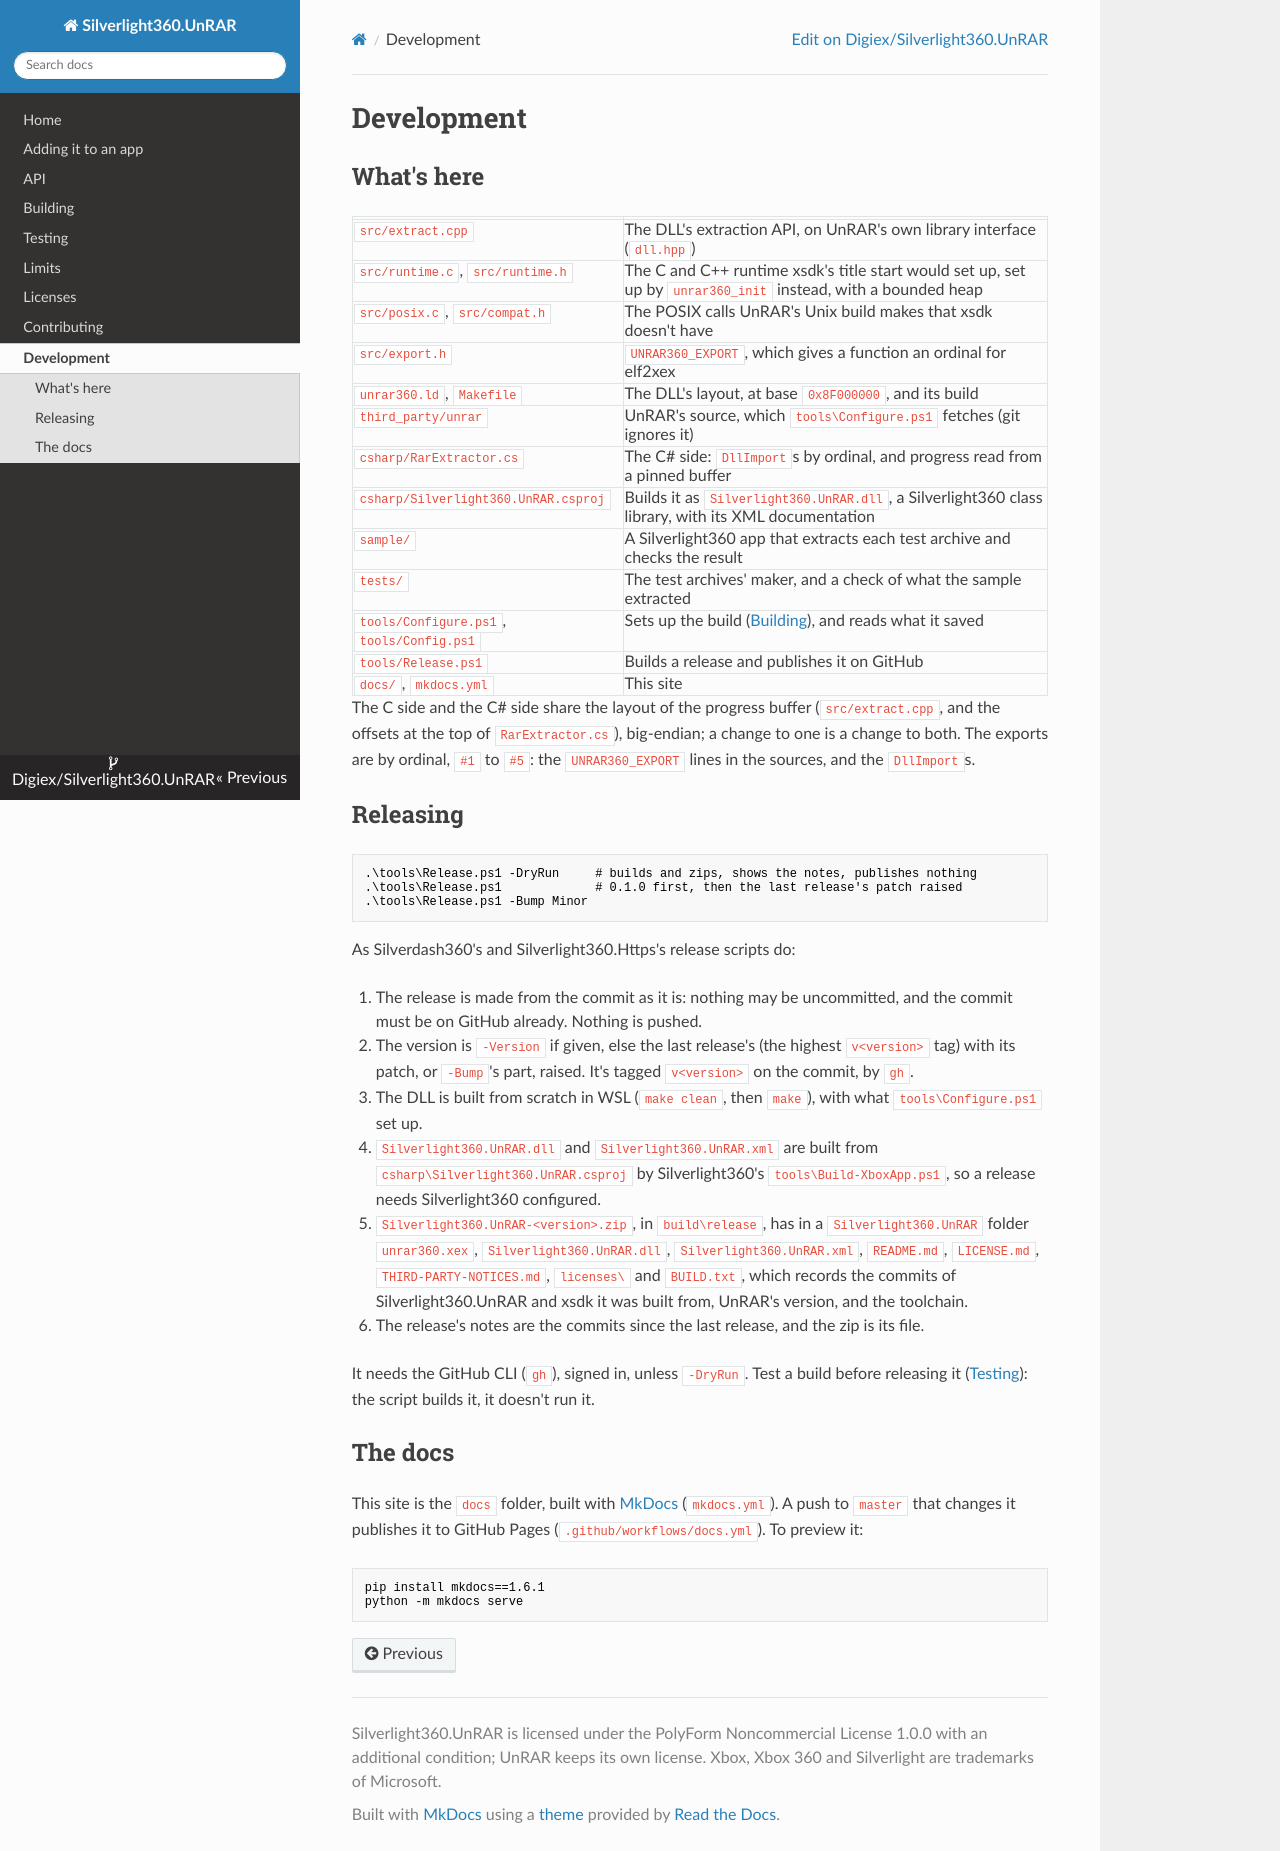

repository: Digiex/Silverlight360.UnRAR · page: development/index.html · generator: mkdocs

# Development

## What's here

| | |
|---|---|
| `src/extract.cpp` | The DLL's extraction API, on UnRAR's own library interface (`dll.hpp`) |
| `src/runtime.c`, `src/runtime.h` | The C and C++ runtime xsdk's title start would set up, set up by `unrar360_init` instead, with a bounded heap |
| `src/posix.c`, `src/compat.h` | The POSIX calls UnRAR's Unix build makes that xsdk doesn't have |
| `src/export.h` | `UNRAR360_EXPORT`, which gives a function an ordinal for elf2xex |
| `unrar360.ld`, `Makefile` | The DLL's layout, at base `0x8F000000`, and its build |
| `third_party/unrar` | UnRAR's source, which `tools\Configure.ps1` fetches (git ignores it) |
| `csharp/RarExtractor.cs` | The C# side: `DllImport`s by ordinal, and progress read from a pinned buffer |
| `csharp/Silverlight360.UnRAR.csproj` | Builds it as `Silverlight360.UnRAR.dll`, a Silverlight360 class library, with its XML documentation |
| `sample/` | A Silverlight360 app that extracts each test archive and checks the result |
| `tests/` | The test archives' maker, and a check of what the sample extracted |
| `tools/Configure.ps1`, `tools/Config.ps1` | Sets up the build ([Building](building.md)), and reads what it saved |
| `tools/Release.ps1` | Builds a release and publishes it on GitHub |
| `docs/`, `mkdocs.yml` | This site |

The C side and the C# side share the layout of the progress buffer (`src/extract.cpp`, and the offsets at the top of `RarExtractor.cs`), big-endian; a change to one is a change to both. The exports are by ordinal, `#1` to `#5`: the `UNRAR360_EXPORT` lines in the sources, and the `DllImport`s.

## Releasing

```powershell
.\tools\Release.ps1 -DryRun     # builds and zips, shows the notes, publishes nothing
.\tools\Release.ps1             # 0.1.0 first, then the last release's patch raised
.\tools\Release.ps1 -Bump Minor
```

As Silverdash360's and Silverlight360.Https's release scripts do:

1. The release is made from the commit as it is: nothing may be uncommitted, and the commit must be on GitHub already. Nothing is pushed.
2. The version is `-Version` if given, else the last release's (the highest `v<version>` tag) with its patch, or `-Bump`'s part, raised. It's tagged `v<version>` on the commit, by `gh`.
3. The DLL is built from scratch in WSL (`make clean`, then `make`), with what `tools\Configure.ps1` set up.
4. `Silverlight360.UnRAR.dll` and `Silverlight360.UnRAR.xml` are built from `csharp\Silverlight360.UnRAR.csproj` by Silverlight360's `tools\Build-XboxApp.ps1`, so a release needs Silverlight360 configured.
5. `Silverlight360.UnRAR-<version>.zip`, in `build\release`, has in a `Silverlight360.UnRAR` folder `unrar360.xex`, `Silverlight360.UnRAR.dll`, `Silverlight360.UnRAR.xml`, `README.md`, `LICENSE.md`, `THIRD-PARTY-NOTICES.md`, `licenses\` and `BUILD.txt`, which records the commits of Silverlight360.UnRAR and xsdk it was built from, UnRAR's version, and the toolchain.
6. The release's notes are the commits since the last release, and the zip is its file.

It needs the GitHub CLI (`gh`), signed in, unless `-DryRun`. Test a build before releasing it ([Testing](testing.md)): the script builds it, it doesn't run it.

## The docs

This site is the `docs` folder, built with [MkDocs](https://www.mkdocs.org/) (`mkdocs.yml`). A push to `master` that changes it publishes it to GitHub Pages (`.github/workflows/docs.yml`). To preview it:

```bash
pip install mkdocs==1.6.1
python -m mkdocs serve
```
